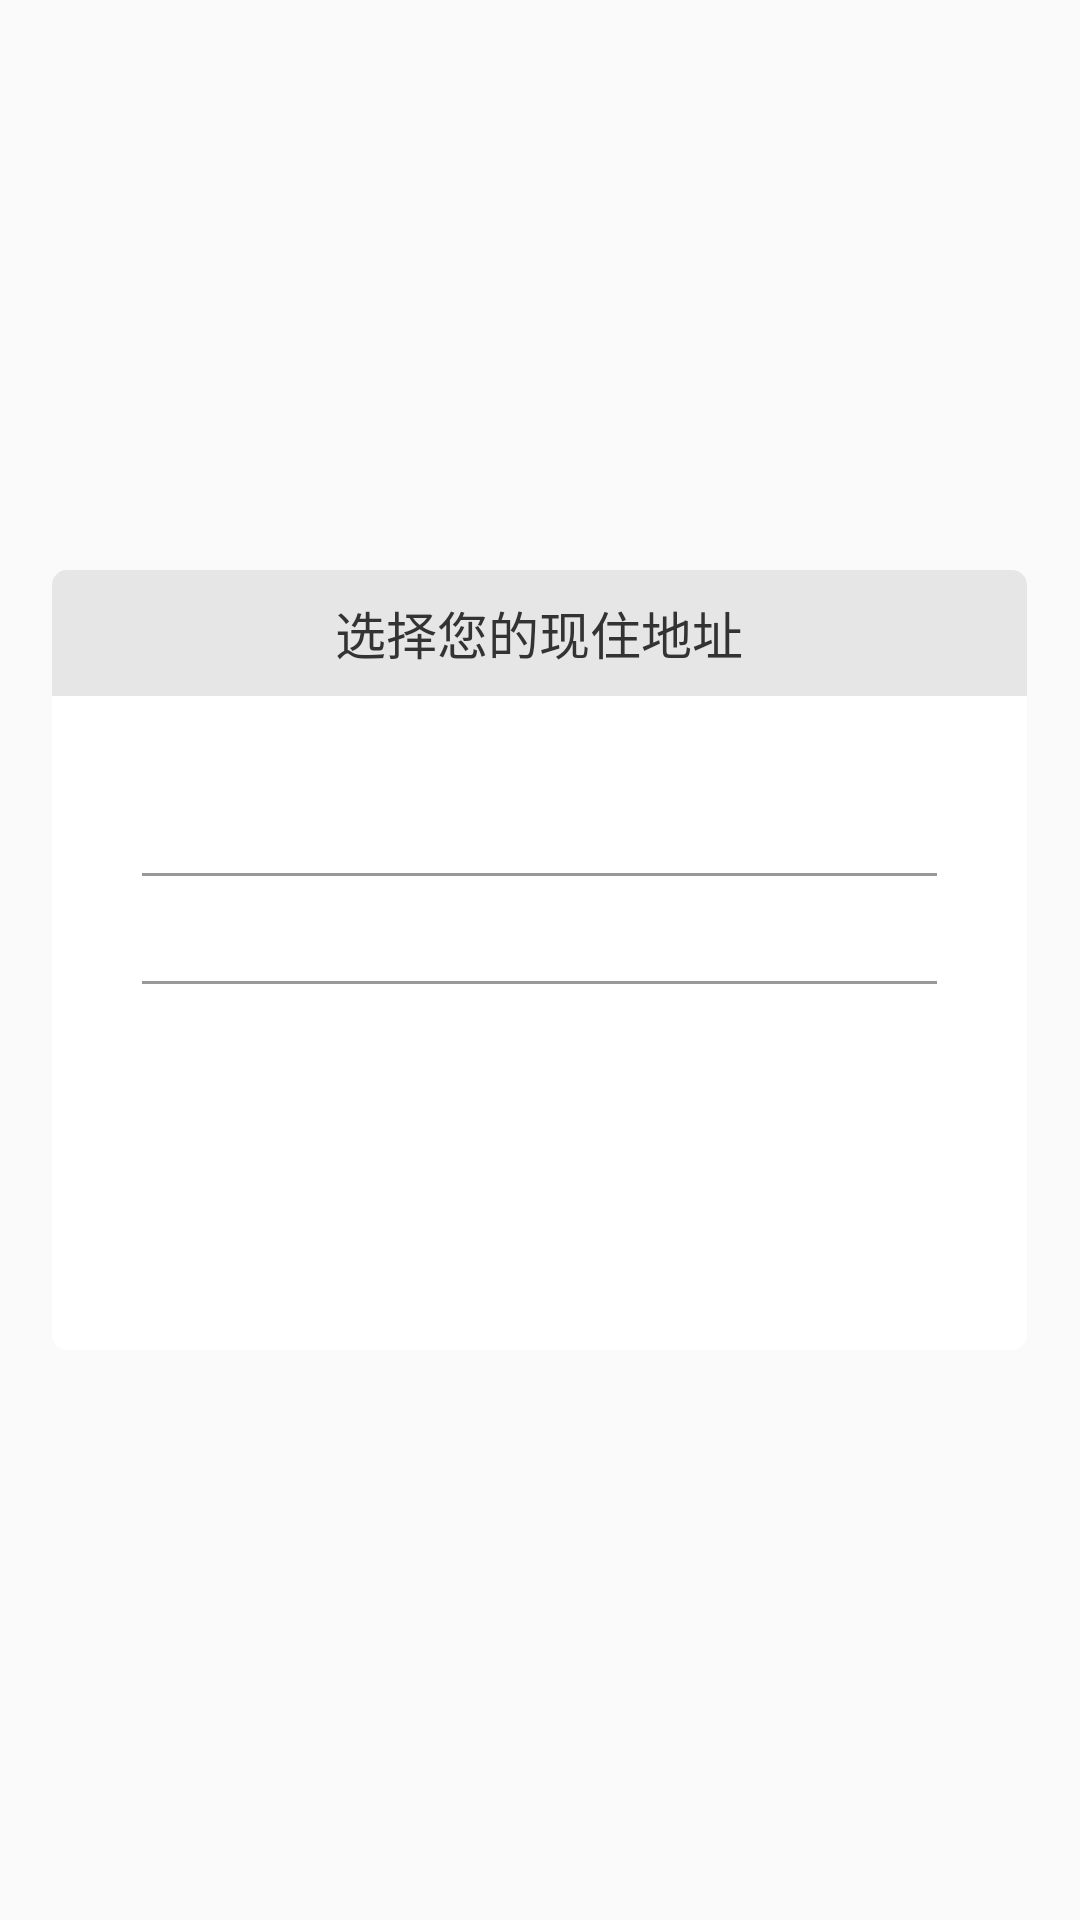

The Android layout XML behind this screen, and the referenced resources:
<!-- AndroidManifest.xml: application theme AppTheme -->
<!-- res/layout/dialog1.xml -->
<?xml version="1.0" encoding="utf-8"?>
<RelativeLayout xmlns:android="http://schemas.android.com/apk/res/android"
    android:layout_width="match_parent"
    android:layout_height="match_parent"
    android:orientation="vertical">

    <LinearLayout
        android:layout_width="325dp"
        android:layout_height="260dp"
        android:layout_centerInParent="true"
        android:orientation="vertical">

        <TextView
            android:layout_width="match_parent"
            android:layout_height="42dp"
            android:background="@drawable/shape_e6e6e6_top5dp"
            android:gravity="center"
            android:text="选择您的现住地址"
            android:textColor="@color/color333333"
            android:textSize="17sp" />

        <RelativeLayout
            android:layout_width="match_parent"
            android:layout_height="match_parent"
            android:background="@drawable/shape_ffffff_bottom_5dp">

            <View
                android:layout_width="265dp"
                android:layout_height="1dp"
                android:layout_centerHorizontal="true"
                android:layout_marginTop="59dp"
                android:background="@color/color999999" />

            <View
                android:layout_width="265dp"
                android:layout_height="1dp"
                android:layout_centerHorizontal="true"
                android:layout_marginTop="95dp"
                android:background="@color/color999999" />

            <LinearLayout
                android:layout_width="match_parent"
                android:layout_height="111dp"
                android:layout_marginTop="22dp"
                android:gravity="center">

                <ListView
                    android:id="@+id/lv_dialog1_1"
                    android:layout_width="55dp"
                    android:layout_height="match_parent"
                    android:background="#00000000"
                    android:divider="@null"
                    android:dividerHeight="22dp"
                    android:overScrollMode="never"
                    android:scrollbars="none" />

                <ListView
                    android:id="@+id/lv_dialog1_2"
                    android:layout_width="105dp"
                    android:layout_height="match_parent"
                    android:background="#00000000"
                    android:divider="@null"
                    android:dividerHeight="22dp"
                    android:overScrollMode="never"
                    android:scrollbars="none" />
            </LinearLayout>

            <View
                android:layout_width="match_parent"
                android:layout_height="59dp"
                android:background="#7fFFFFFF"
                android:clickable="true" />

            <View
                android:layout_width="match_parent"
                android:layout_height="59dp"
                android:layout_marginTop="96dp"
                android:background="#7fFFFFFF"
                android:clickable="true" />

            <Button
                android:id="@+id/bt_dialog1"
                android:layout_width="233dp"
                android:layout_height="40dp"
                android:layout_centerHorizontal="true"
                android:layout_marginTop="158dp"
                android:background="@drawable/shape_bg_c24333_5dp"
                android:text="确定"
                android:textColor="@color/white"
                android:textSize="17sp" />
        </RelativeLayout>
    </LinearLayout>


</RelativeLayout>
<!-- resources referenced by this layout -->
<resources>
  <color name="color333333">#333333</color>
  <color name="color999999">#999999</color>
  <color name="white">#ffffff</color>
  <!-- drawable shape_e6e6e6_top5dp (drawable) -->
  <?xml version="1.0" encoding="utf-8"?>
  <shape android:shape="rectangle"
      xmlns:android="http://schemas.android.com/apk/res/android">
      <solid android:color="#e6e6e6"/>
      <corners android:topRightRadius="5dp"
          android:topLeftRadius="5dp"/>
  
  </shape>
  <!-- drawable shape_ffffff_bottom_5dp (drawable) -->
  <?xml version="1.0" encoding="utf-8"?>
  <shape android:shape="rectangle"
  xmlns:android="http://schemas.android.com/apk/res/android">
  <solid android:color="#FFFFFF"/>
  <corners   android:bottomLeftRadius="5dp"
      android:bottomRightRadius="5dp"/>
  </shape>
  <style name="AppTheme" parent="Theme.AppCompat.Light.DarkActionBar">
          
          <item name="colorPrimary">@color/colorPrimary</item>
          <item name="colorPrimaryDark">@color/colorPrimaryDark</item>
          <item name="colorAccent">@color/colorAccent</item>
      </style>
  <color name="colorPrimary">#008577</color>
  <color name="colorPrimaryDark">#00574B</color>
  <color name="colorAccent">#D81B60</color>
</resources>
